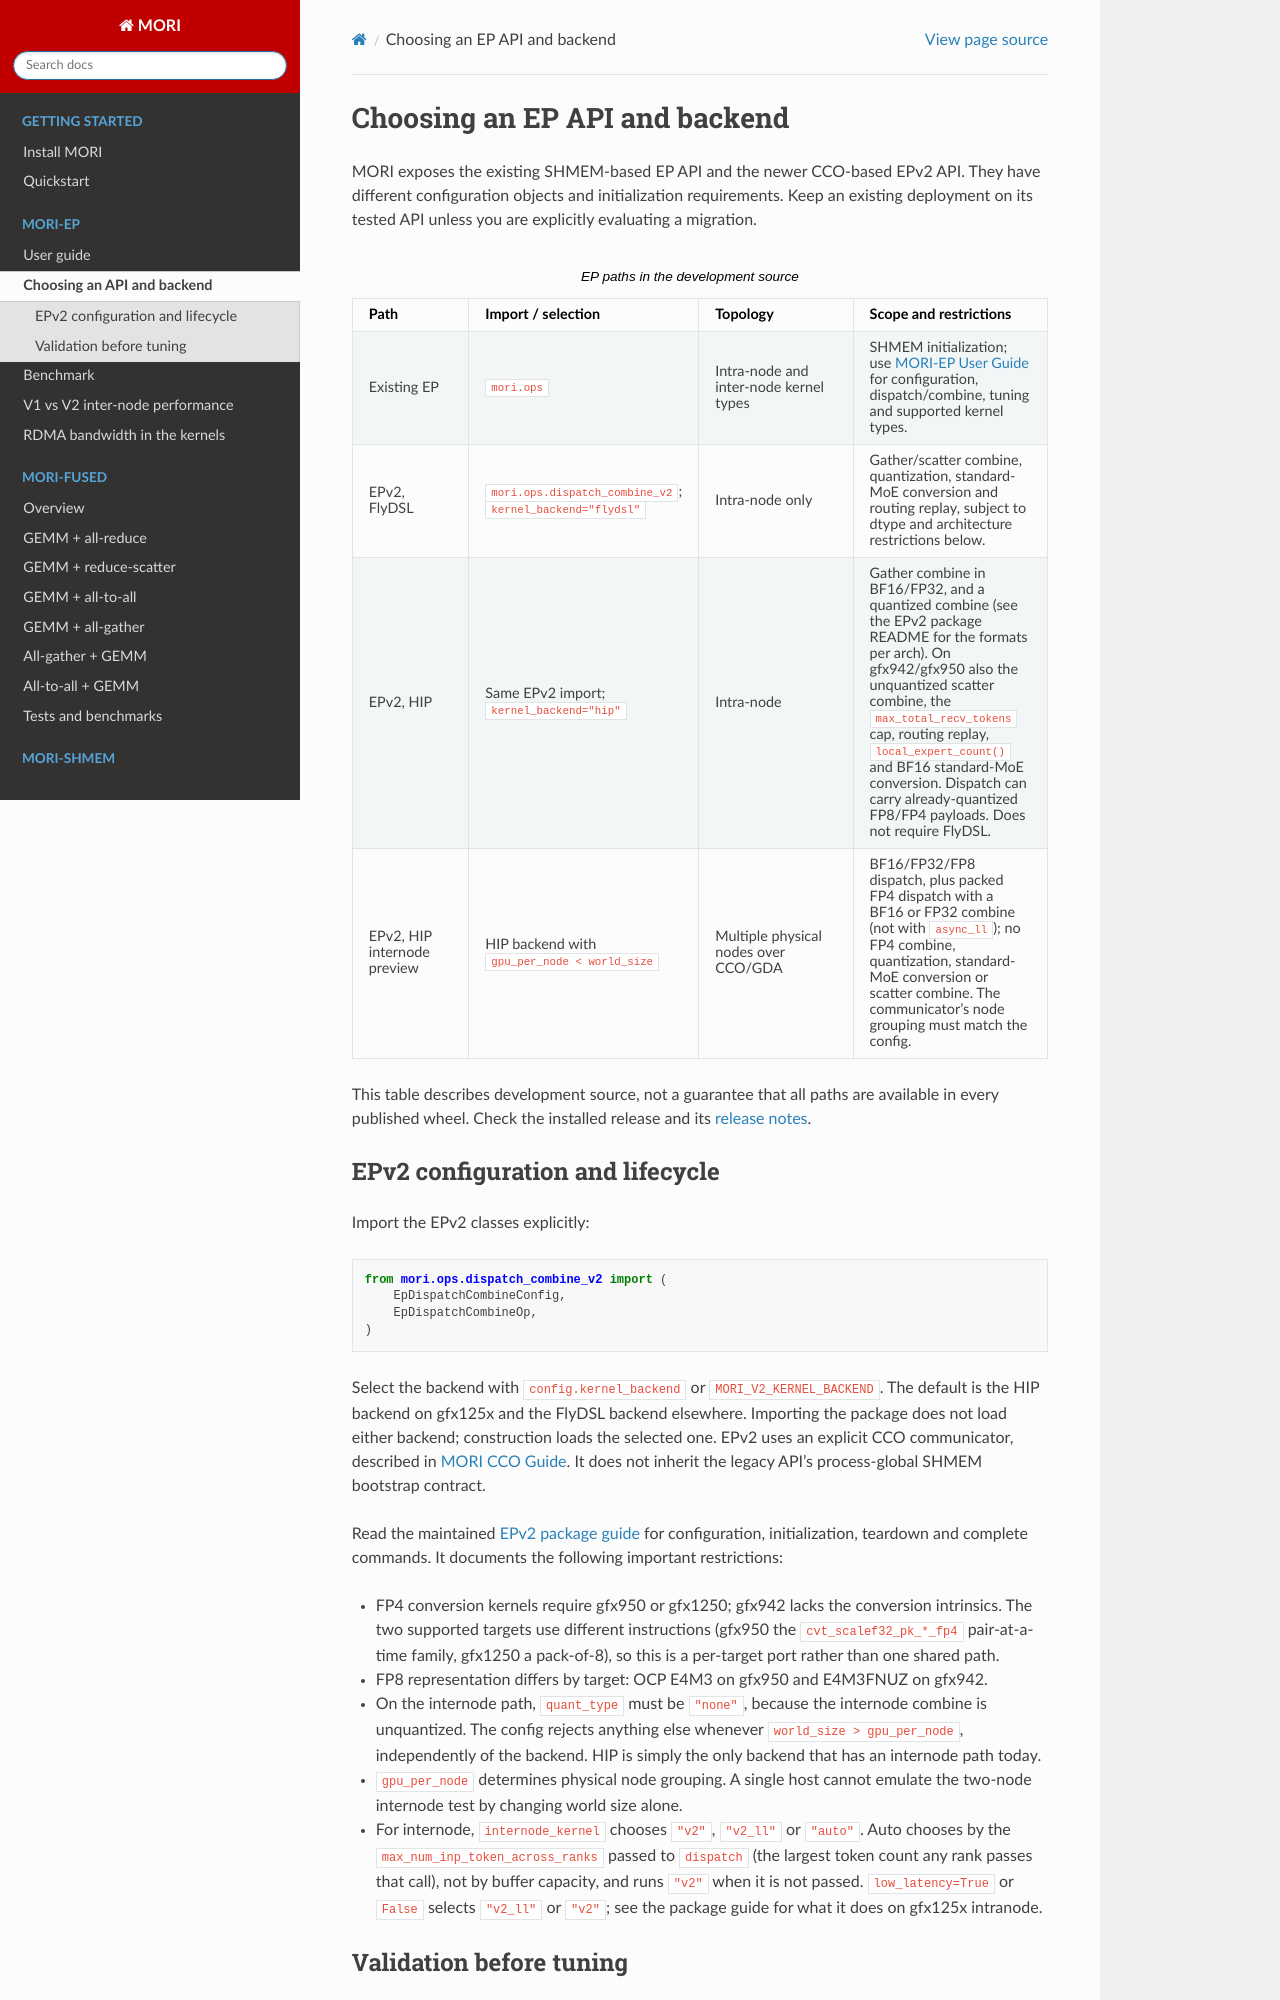

repository: ROCm/mori · page: ep_backends.html · generator: sphinx

Choosing an EP API and backend
==============================

MORI exposes the existing SHMEM-based EP API and the newer CCO-based EPv2 API.
They have different configuration objects and initialization requirements.
Keep an existing deployment on its tested API unless you are explicitly
evaluating a migration.

.. list-table:: EP paths in the development source
   :header-rows: 1
   :widths: 20 20 30 30

   * - Path
     - Import / selection
     - Topology
     - Scope and restrictions
   * - Existing EP
     - ``mori.ops``
     - Intra-node and inter-node kernel types
     - SHMEM initialization; use :doc:`MORI-EP-GUIDE` for configuration,
       dispatch/combine, tuning and supported kernel types.
   * - EPv2, FlyDSL
     - ``mori.ops.dispatch_combine_v2``; ``kernel_backend="flydsl"``
     - Intra-node only
     - Gather/scatter combine, quantization, standard-MoE conversion and routing
       replay, subject to dtype and architecture restrictions below.
   * - EPv2, HIP
     - Same EPv2 import; ``kernel_backend="hip"``
     - Intra-node
     - Gather combine in BF16/FP32, and a quantized combine (see the EPv2 package
       README for the formats per arch). On gfx942/gfx950 also the unquantized
       scatter combine, the ``max_total_recv_tokens`` cap, routing replay,
       ``local_expert_count()`` and BF16 standard-MoE conversion. Dispatch can carry
       already-quantized FP8/FP4 payloads. Does not require FlyDSL.
   * - EPv2, HIP internode preview
     - HIP backend with ``gpu_per_node < world_size``
     - Multiple physical nodes over CCO/GDA
     - BF16/FP32/FP8 dispatch, plus packed FP4 dispatch with a BF16 or FP32
       combine (not with ``async_ll``); no FP4 combine, quantization,
       standard-MoE conversion or scatter combine. The communicator's node
       grouping must match the config.

This table describes development source, not a guarantee that all paths are
available in every published wheel. Check the installed release and its
`release notes <https://github.com/ROCm/mori/releases>`_.
